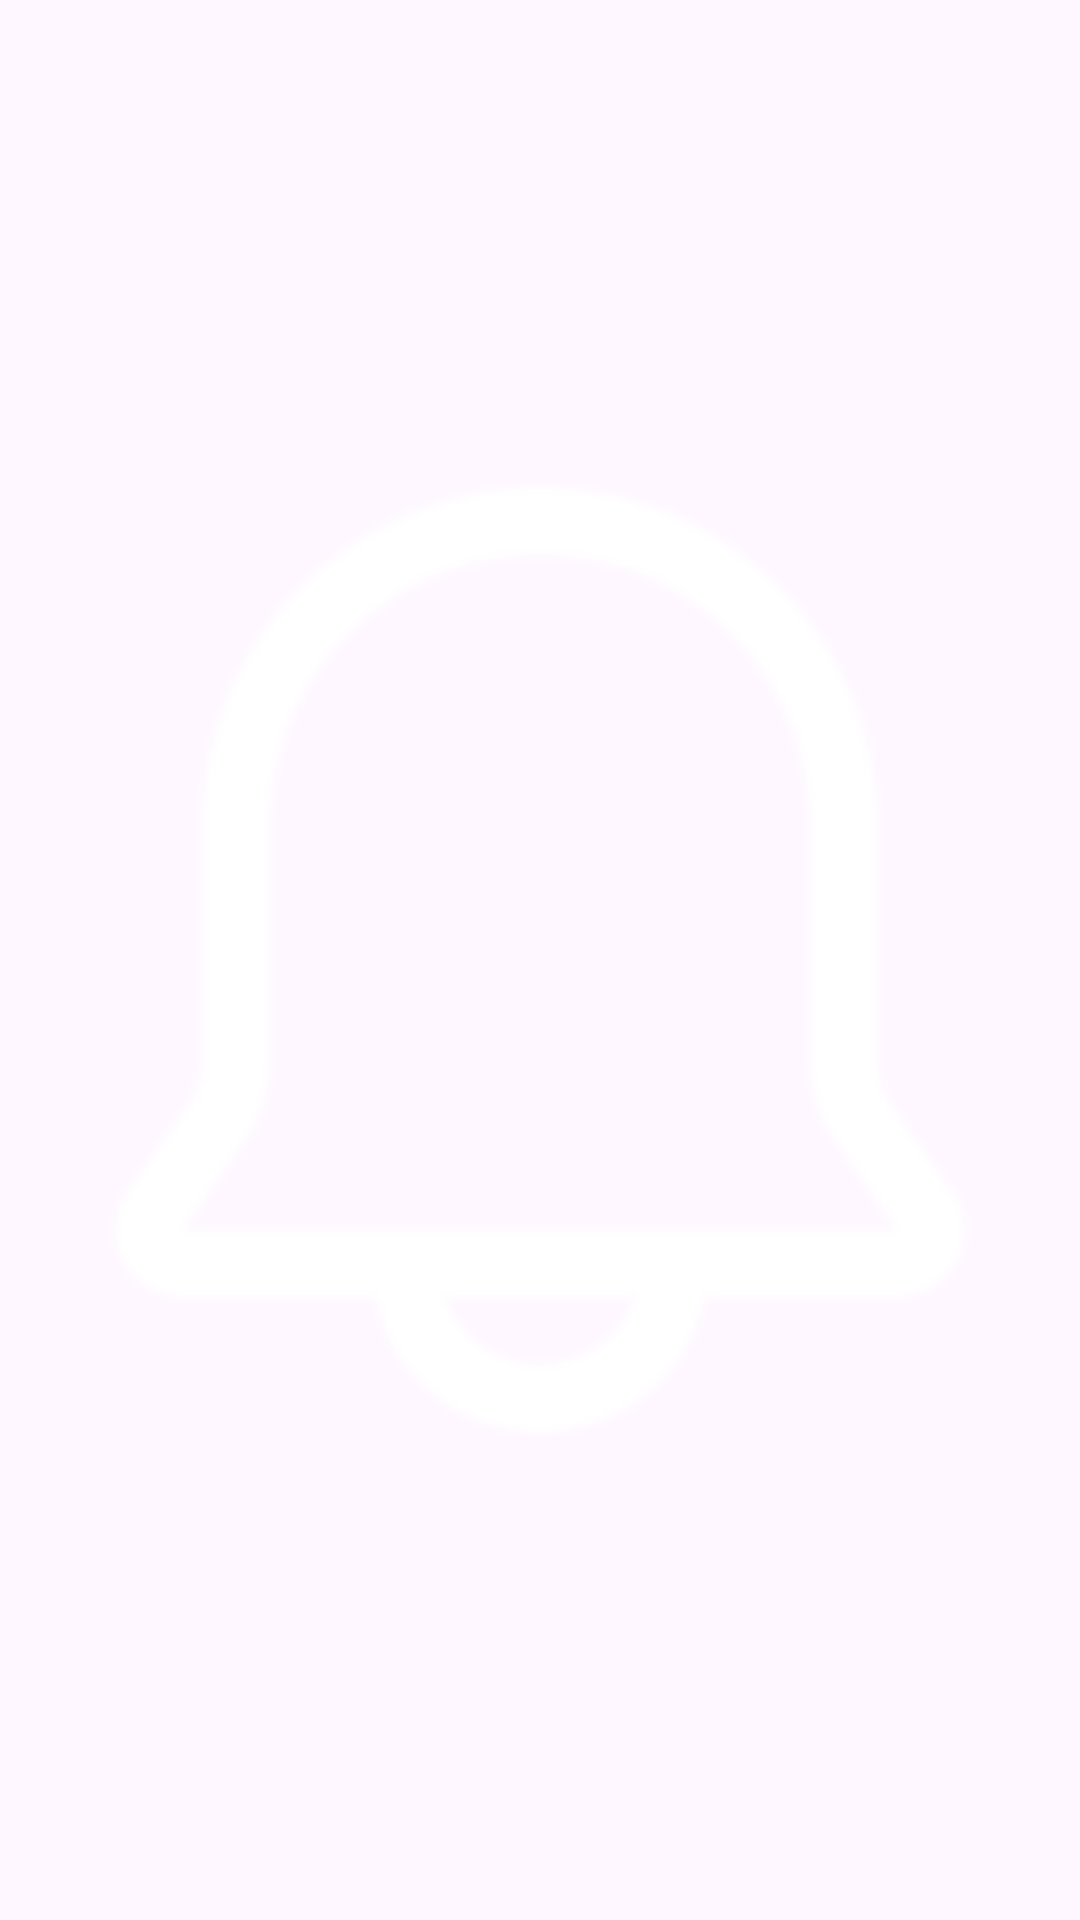

Write the Android layout XML for this screen, with the resource values it uses.
<!-- AndroidManifest.xml: application theme Theme.Nebula -->
<!-- res/layout/notificaton_icon.xml -->
<?xml version="1.0" encoding="utf-8"?>
<ImageView
    xmlns:android="http://schemas.android.com/apk/res/android"
    android:layout_width="30dp"
    android:layout_height="30dp"
    android:src="@drawable/toolbar_notification_icon"/>
<!-- resources referenced by this layout -->
<resources>
  <!-- drawable toolbar_notification_icon: png bitmap (drawable, 2997 bytes) -->
  <style name="Theme.Nebula" parent="Base.Theme.Nebula" />
  <style name="Base.Theme.Nebula" parent="Theme.Material3.DayNight.NoActionBar">
          
          
      </style>
</resources>
